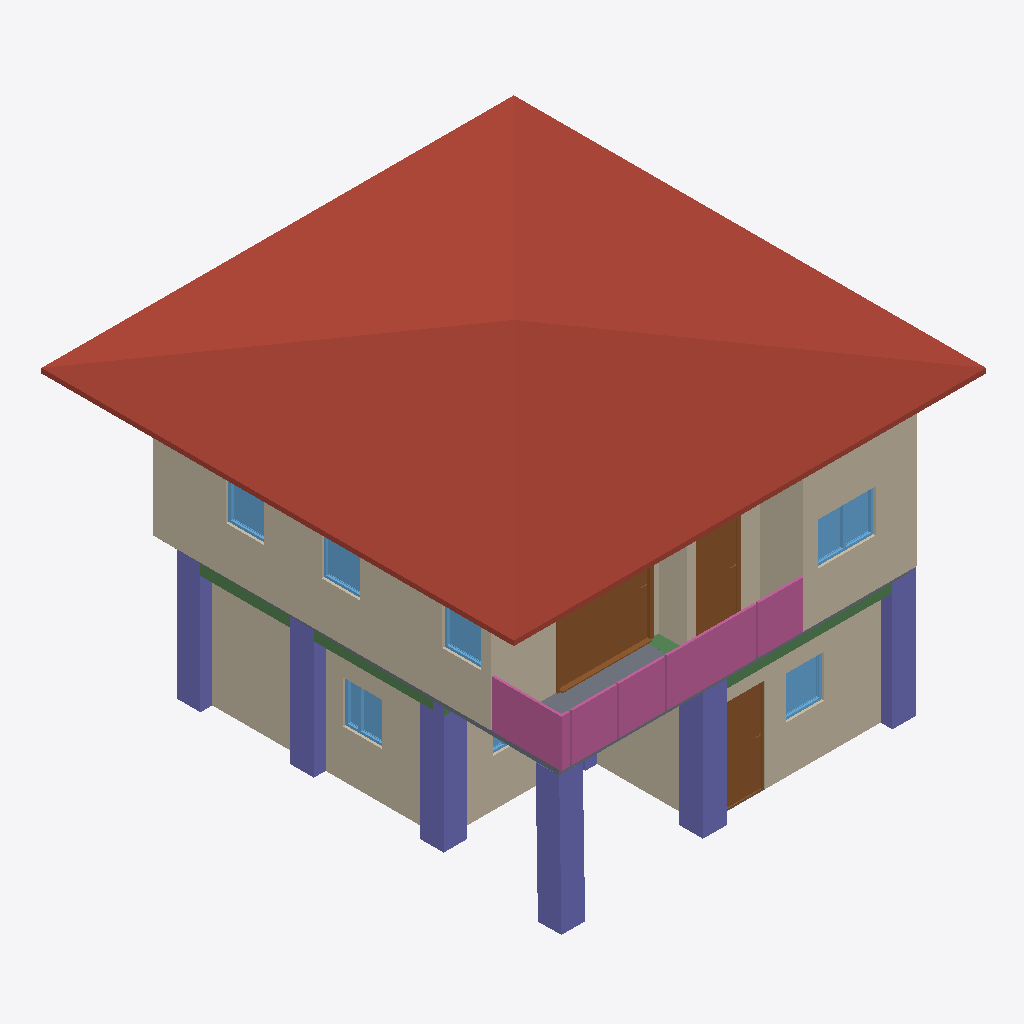
Isometric view of an IFC building model (IFC-SPF (STEP), schema IFC4, length unit metre), seen from the south-west, elements coloured by IFC class: 10 walls (beige), 7 columns (violet), 7 windows (light blue), 4 railings (pink), 3 doors (brown), 3 beams (green), 2 slabs (grey), 1 roof (red-brown).
Extent 10.0 m × 10.1 m × 7.1 m (x, y, z). Storeys (3): GF at 0.00 m; 2F at 3.00 m; Roof at 6.00 m. Elements (111): 29 IfcWall, 24 IfcColumn, 16 IfcBeam, 15 IfcRailing, 9 IfcDoor, 9 IfcWindow, 5 IfcSlab, 2 IfcStairFlight, 1 IfcCovering, 1 IfcRoof.

HEADER;
FILE_DESCRIPTION(('ViewDefinition[DesignTransferView]'),'2;1');
FILE_NAME('s05-activity.ifc','2026-10-07T15:19:56+08:00',(''),(''),'IfcOpenShell 0.8.5-post1','Bonsai 0.8.5-post1','Nobody');
FILE_SCHEMA(('IFC4'));
ENDSEC;
DATA;
#1=IFCPROJECT('1u0eWZfjT7P82Blc7RhKEA',$,'My Project',$,$,$,$,(#10,#22),#5);
#27=IFCSITE('0vrOcHcOT6J8nzUJla6V0R',$,'My Site',$,$,#50,$,$,$,$,$,$,$,$);
#33=IFCBUILDING('1h2r4jUqH2lfD9$Na7zWzl',$,'My Building',$,$,#56,$,$,$,$,$,$);
#39=IFCBUILDINGSTOREY('3A$ayLe850y9$09jngp5du',$,'2F',$,$,#9003,$,$,$,$);
#63=IFCBUILDINGSTOREY('0wJWa_EtXE08GUcHf3D34j',$,'GF',$,$,#79,$,$,$,$);
#12735=IFCBUILDINGSTOREY('3mN$WW92D9hwPzyhc6BCuk',$,'Roof',$,$,#12756,$,$,$,$);
#12780=IFCROOF('2dqKj5hPbAgeey$dt$HRh_',$,'Roof',$,$,#12806,#12789,$,$);
#6306=IFCWALL('2ZwaYBCFP5Vx_TZOjYPxcj',$,'Wall',$,$,#9013,#6312,$,$);
#332=IFCWALL('38w3lz1w1FzxOTU39VR6RM',$,'Wall',$,$,#647,#338,$,$);
#6431=IFCWALL('2$06rq7Lv2y9zsLrtij59I',$,'Wall',$,$,#9028,#6437,$,$);
#4874=IFCWALL('0YOErtzXX8eg0cbrEs1fgS',$,'Wall',$,$,#4930,#4880,$,$);
#19000=IFCCOLUMN('2OEVqDFAX06wKfJ8qVml8H',$,'Column',$,$,#19725,#19011,$,$);
#9508=IFCDOOR('323pVWFzb4uwUXufEXmHuc',$,'Door',$,$,#9707,#9517,$,2.0,2.0009641647338867,$,.SLIDING_TO_RIGHT.,$);
#18298=IFCCOLUMN('0W$7793fvFRgS5zj07nmL3',$,'Column',$,$,#18306,#18310,$,$);
#18409=IFCCOLUMN('2aq9f6fa13QfsPblyjQUe2',$,'Column',$,$,#18416,#18420,$,$);
#17688=IFCRAILING('3CUoPEEkT6QQ65aJk$4qde',$,'Railing',$,'FRAMELESS_PANEL',#17745,#17697,$,.USERDEFINED.);
#17767=IFCRAILING('10f0BZgpX5GhzRIu7po$Wz',$,'Railing',$,'FRAMELESS_PANEL',#17967,#17780,$,.USERDEFINED.);
#18431=IFCCOLUMN('0e9x07SD16RhqsHMntUPTn',$,'Column',$,$,#18479,#18442,$,$);
#18387=IFCCOLUMN('0P7LjHA8D9Lu0mwJcK$WYM',$,'Column',$,$,#18394,#18398,$,$);
#18321=IFCCOLUMN('20wbtahvTErhkl8QSBEBPT',$,'Column',$,$,#18328,#18332,$,$);
#382=IFCWALL('0YqYF7KxjBww7LLhPiMpjk',$,'Wall',$,$,#711,#388,$,$);
#357=IFCWALL('1j5J2B8NH7th0G06ok1jkb',$,'Wall',$,$,#679,#363,$,$);
#9202=IFCDOOR('0phOAVqhD2CwXZduNJt5tm',$,'Door',$,$,#9384,#9210,$,2.0,0.894845724105835,$,.SINGLE_SWING_LEFT.,$);
#18039=IFCSLAB('2K5k0faXH1CRcjzJx1zRES',$,'Slab',$,$,#18046,#18053,$,$);
#6406=IFCWALL('0iNItYTmXDGfH_U9Ju2psi',$,'Wall',$,$,#9023,#6412,$,$);
#4971=IFCDOOR('0KHbvls0fFw9Yd9kmDMxoQ',$,'Door',$,$,#10642,#4979,$,2.0,0.9536654353141785,$,.SINGLE_SWING_LEFT.,$);
#6331=IFCWALL('1cNjQ1_Kf4YuXKWpYkte7P',$,'Wall',$,$,#9018,#6337,$,$);
#14650=IFCRAILING('2ncFvbSRX4w9l7FwhcsjQ6',$,'Railing',$,'FRAMELESS_PANEL',#14873,#14658,$,.USERDEFINED.);
#14300=IFCRAILING('0q3Iq5c$L76g$3RaBzQpfp',$,'Railing',$,'FRAMELESS_PANEL',#14562,#14309,$,.USERDEFINED.);
#6381=IFCWALL('1tfv$96f1BdvXl4D1dg3$4',$,'Wall',$,$,#9078,#6387,$,$);
#10833=IFCWINDOW('3WA7jZVx95QudIP_bXW0iI',$,'Window',$,$,#11374,#10842,$,0.8999999761581421,1.2145684957504272,$,.DOUBLE_PANEL_VERTICAL.,$);
#7547=IFCWALL('1KVALzsYbChAx8euKLwMuN',$,'Wall',$,$,#9083,#7553,$,$);
#18794=IFCBEAM('274eUjFxX1gu5DW6B6IHpD',$,'Beam',$,$,#18801,#18805,$,$);
#3948=IFCWINDOW('2pUMjURKr1_uBxEKQhFWtR',$,'Window',$,$,#5652,#3958,$,0.8999999761581421,0.8350120782852173,$,.DOUBLE_PANEL_VERTICAL.,$);
#5444=IFCWINDOW('2UMeDAIbj6MgFjN$03TI9Y',$,'Window',$,$,#5617,#5453,$,0.8999999761581421,0.8096023797988892,$,.SINGLE_PANEL.,$);
#18963=IFCBEAM('3vrLVRFdDCjhFd5kcWW9QM',$,'Beam',$,$,#18999,#18974,$,$);
#12222=IFCWINDOW('2SYiZC3On5cf4ZFV34PEW9',$,'Window',$,$,#12395,#12231,$,0.8999999761581421,0.813860297203064,$,.SINGLE_PANEL.,$);
#11937=IFCWINDOW('19bSN594n4J9iaN8DUlfYv',$,'Window',$,$,#12140,#11946,$,0.8999999761581421,0.8048197031021118,$,.SINGLE_PANEL.,$);
#12477=IFCWINDOW('3mcnSWNQjBMfxm3vqP8S69',$,'Window',$,$,#12650,#12486,$,0.8999999761581421,0.8124881982803345,$,.SINGLE_PANEL.,$);
#18816=IFCBEAM('2HmCPjQTPDFOcYKyQ57sAB',$,'Beam',$,$,#18823,#18827,$,$);
#18568=IFCCOLUMN('2L5KdXg1DDOgpvsDDYb$Nd',$,'Column',$,$,#18594,#18579,$,$);
#3535=IFCWINDOW('0cXsIjBpj27eIFKX6NtBmC',$,'Window',$,$,#11232,#3545,$,0.8999999761581421,1.218546986579895,$,.DOUBLE_PANEL_VERTICAL.,$);
#18271=IFCSLAB('1kfvLhfkX67gNVhZY9Y0v3',$,'Slab',$,$,#18278,#18285,$,$);
ENDSEC;
